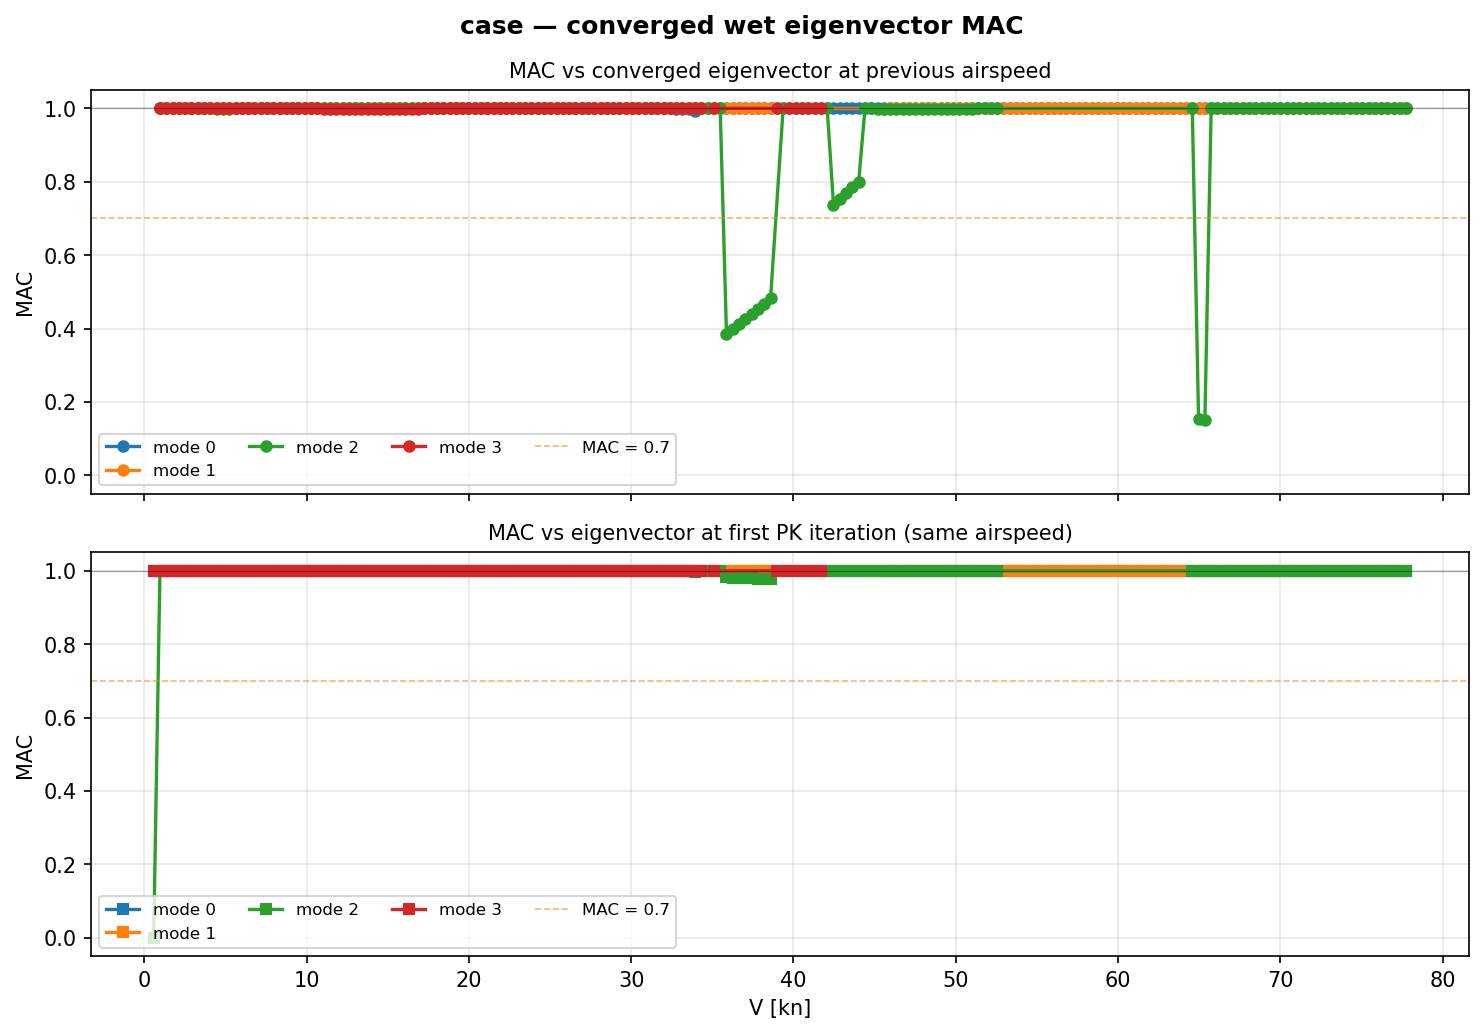

The file beside this chart, header and first rows:
Velocity_m_s, Mode, Iteration_at_convergence, MAC_vs_previous_velocity, MAC_vs_first_iteration
3.000000e-01, 0, 8, , 9.999713e-01
4.994975e-01, 0, 7, 9.999989e-01, 9.999998e-01
6.989950e-01, 0, 7, 9.999974e-01, 9.999997e-01
8.984925e-01, 0, 6, 9.999951e-01, 9.999994e-01
1.097990e+00, 0, 6, 9.999918e-01, 9.999990e-01
1.297487e+00, 0, 6, 9.999869e-01, 9.999982e-01
1.496985e+00, 0, 6, 9.999786e-01, 9.999966e-01
1.696482e+00, 0, 4, 9.999973e-01, 9.999835e-01
1.895980e+00, 0, 4, 9.999984e-01, 9.999802e-01
2.095477e+00, 0, 4, 9.999984e-01, 9.999846e-01
2.294975e+00, 0, 4, 9.999984e-01, 9.999876e-01
2.494472e+00, 0, 4, 9.999984e-01, 9.999898e-01
2.693970e+00, 0, 3, 9.999983e-01, 9.999913e-01
2.893467e+00, 0, 3, 9.999983e-01, 9.999924e-01
3.092965e+00, 0, 3, 9.999983e-01, 9.999937e-01
3.292462e+00, 0, 3, 9.999983e-01, 9.999942e-01
3.491960e+00, 0, 3, 9.999983e-01, 9.999951e-01
3.691457e+00, 0, 3, 9.999982e-01, 9.999953e-01
3.890955e+00, 0, 3, 9.999982e-01, 9.999961e-01
4.090452e+00, 0, 3, 9.999982e-01, 9.999963e-01
4.289950e+00, 0, 3, 9.999981e-01, 9.999964e-01
4.489447e+00, 0, 3, 9.999981e-01, 9.999968e-01
4.688945e+00, 0, 3, 9.999980e-01, 9.999971e-01
4.888442e+00, 0, 3, 9.999980e-01, 9.999973e-01
5.087940e+00, 0, 2, 9.999980e-01, 9.999977e-01
5.287437e+00, 0, 2, 9.999979e-01, 9.999978e-01
5.486935e+00, 0, 2, 9.999979e-01, 9.999980e-01
5.686432e+00, 0, 2, 9.999978e-01, 9.999980e-01
5.885930e+00, 0, 2, 9.999978e-01, 9.999982e-01
6.085427e+00, 0, 2, 9.999977e-01, 9.999982e-01
6.284925e+00, 0, 2, 9.999976e-01, 9.999983e-01
6.484422e+00, 0, 2, 9.999976e-01, 9.999983e-01
6.683920e+00, 0, 2, 9.999974e-01, 9.999983e-01
6.883417e+00, 0, 2, 9.999974e-01, 9.999985e-01
7.082915e+00, 0, 2, 9.999973e-01, 9.999985e-01
7.282412e+00, 0, 2, 9.999972e-01, 9.999985e-01
7.481910e+00, 0, 2, 9.999971e-01, 9.999986e-01
7.681407e+00, 0, 2, 9.999970e-01, 9.999986e-01
7.880905e+00, 0, 2, 9.999969e-01, 9.999986e-01
8.080402e+00, 0, 2, 9.999967e-01, 9.999986e-01
8.279899e+00, 0, 2, 9.999966e-01, 9.999986e-01
8.479397e+00, 0, 2, 9.999965e-01, 9.999987e-01
8.678894e+00, 0, 2, 9.999963e-01, 9.999986e-01
8.878392e+00, 0, 2, 9.999961e-01, 9.999986e-01
9.077889e+00, 0, 2, 9.999958e-01, 9.999986e-01
9.277387e+00, 0, 2, 9.999957e-01, 9.999987e-01
9.476884e+00, 0, 2, 9.999955e-01, 9.999987e-01
9.676382e+00, 0, 2, 9.999952e-01, 9.999986e-01
9.875879e+00, 0, 2, 9.999949e-01, 9.999986e-01
1.007538e+01, 0, 2, 9.999945e-01, 9.999986e-01
1.027487e+01, 0, 2, 9.999941e-01, 9.999985e-01
1.047437e+01, 0, 1, 9.999932e-01, 9.999981e-01
1.067387e+01, 0, 1, 9.999936e-01, 9.999982e-01
1.087337e+01, 0, 1, 9.999930e-01, 9.999981e-01
1.107286e+01, 0, 1, 9.999924e-01, 9.999979e-01
1.127236e+01, 0, 1, 9.999918e-01, 9.999978e-01
1.147186e+01, 0, 1, 9.999911e-01, 9.999977e-01
1.167136e+01, 0, 1, 9.999904e-01, 9.999975e-01
1.187085e+01, 0, 1, 9.999895e-01, 9.999973e-01
1.207035e+01, 0, 1, 9.999891e-01, 9.999975e-01
... 580 more rows
